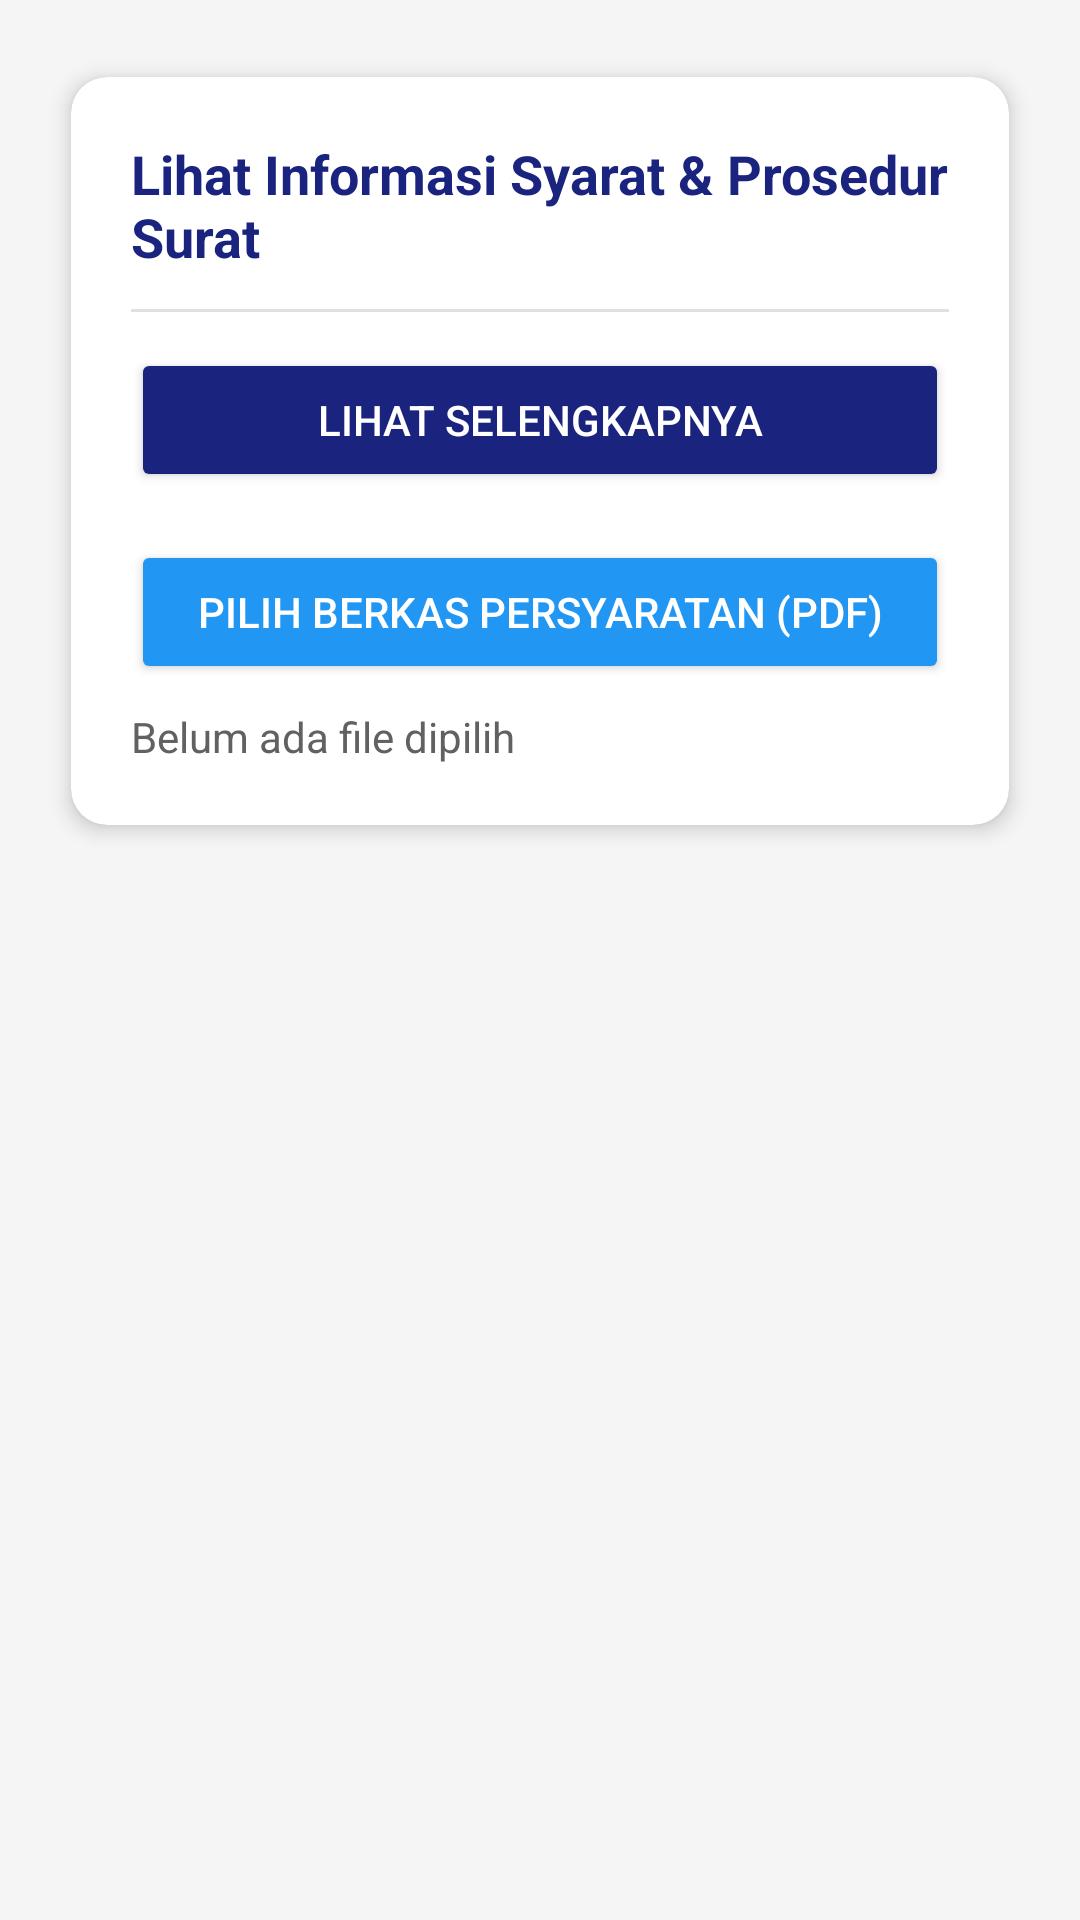

This screen was rendered from an Android layout file. Write that file and the resources it references.
<!-- AndroidManifest.xml: application theme Theme.Ovylia -->
<!-- res/layout/activity_informasi_surat.xml -->
<?xml version="1.0" encoding="utf-8"?>
<LinearLayout
    xmlns:android="http://schemas.android.com/apk/res/android"
    xmlns:app="http://schemas.android.com/apk/res-auto"
    xmlns:tools="http://schemas.android.com/tools"
    android:layout_width="match_parent"
    android:layout_height="match_parent"
    android:padding="16dp"
    android:background="#F5F5F5"
    android:orientation="vertical"
    tools:context=".InformasiSuratActivity">

    <androidx.cardview.widget.CardView
        android:layout_width="match_parent"
        android:layout_height="wrap_content"
        app:cardCornerRadius="12dp"
        app:cardElevation="4dp"
        app:cardUseCompatPadding="true">

        <LinearLayout
            android:layout_width="match_parent"
            android:layout_height="wrap_content"
            android:orientation="vertical"
            android:padding="20dp">

            <TextView
                android:id="@+id/tvTitle"
                android:layout_width="match_parent"
                android:layout_height="wrap_content"
                android:text="Lihat Informasi Syarat &amp; Prosedur Surat"
                android:textColor="#1A237E"
                android:textSize="18sp"
                android:textStyle="bold"
                android:layout_marginBottom="12dp"/>

            <View
                android:layout_width="match_parent"
                android:layout_height="1dp"
                android:background="#E0E0E0"
                android:layout_marginBottom="12dp"/>

            <TextView
                android:id="@+id/tvDetailSurat"
                android:layout_width="match_parent"
                android:layout_height="wrap_content"
                android:text="📌 Syarat Umum:\n1. KTP\n2. KK\n3. Pengantar RT/RW\n\n⚙️ Prosedur:\n1. Pilih jenis surat.\n2. Unggah berkas.\n3. Tunggu verifikasi."
                android:textColor="#212121"
                android:textSize="14sp"
                android:visibility="gone"
                android:layout_marginBottom="16dp"/>

            <Button
                android:id="@+id/btnLihatSelengkapnya"
                android:layout_width="match_parent"
                android:layout_height="wrap_content"
                android:text="Lihat Selengkapnya"
                app:backgroundTint="#1A237E"
                android:textColor="#FFFFFF"/>

            <Button
                android:id="@+id/btnUpload"
                android:layout_width="match_parent"
                android:layout_height="wrap_content"
                android:text="Pilih Berkas Persyaratan (PDF)"
                app:backgroundTint="#2196F3"
                android:textColor="#FFFFFF"
                android:layout_marginTop="16dp"/>

            <TextView
                android:id="@+id/tvFileStatus"
                android:layout_width="wrap_content"
                android:layout_height="wrap_content"
                android:text="Belum ada file dipilih"
                android:textColor="#616161"
                android:layout_marginTop="8dp"/>

            <Button
                android:id="@+id/btnHapus"
                android:layout_width="match_parent"
                android:layout_height="wrap_content"
                android:text="Batalkan Pilihan File"
                app:backgroundTint="#D32F2F"
                android:textColor="#FFFFFF"
                android:layout_marginTop="8dp"
                android:visibility="gone"/>

            <Button
                android:id="@+id/btnKirim"
                android:layout_width="match_parent"
                android:layout_height="wrap_content"
                android:text="Kirim Pengajuan Surat"
                app:backgroundTint="#4CAF50"
                android:textColor="#FFFFFF"
                android:layout_marginTop="8dp"
                android:visibility="gone"/>

        </LinearLayout>
    </androidx.cardview.widget.CardView>

</LinearLayout>
<!-- resources referenced by this layout -->
<resources>
  <style name="Theme.Ovylia" parent="Base.Theme.Ovylia" />
  <style name="Base.Theme.Ovylia" parent="Theme.Material3.DayNight.NoActionBar">
          
          
      </style>
</resources>
